Run: headless pygame with SDL's dummy video driver; simulated clock (each Clock.tick advances the game by its frame time, no real sleeping); random seed 0; keys injected as events and as key.get_pressed() state; mouse plan: one left click at the window centre at the start of phase 2, then a move to the lower-right quarter at the start of phase 3.
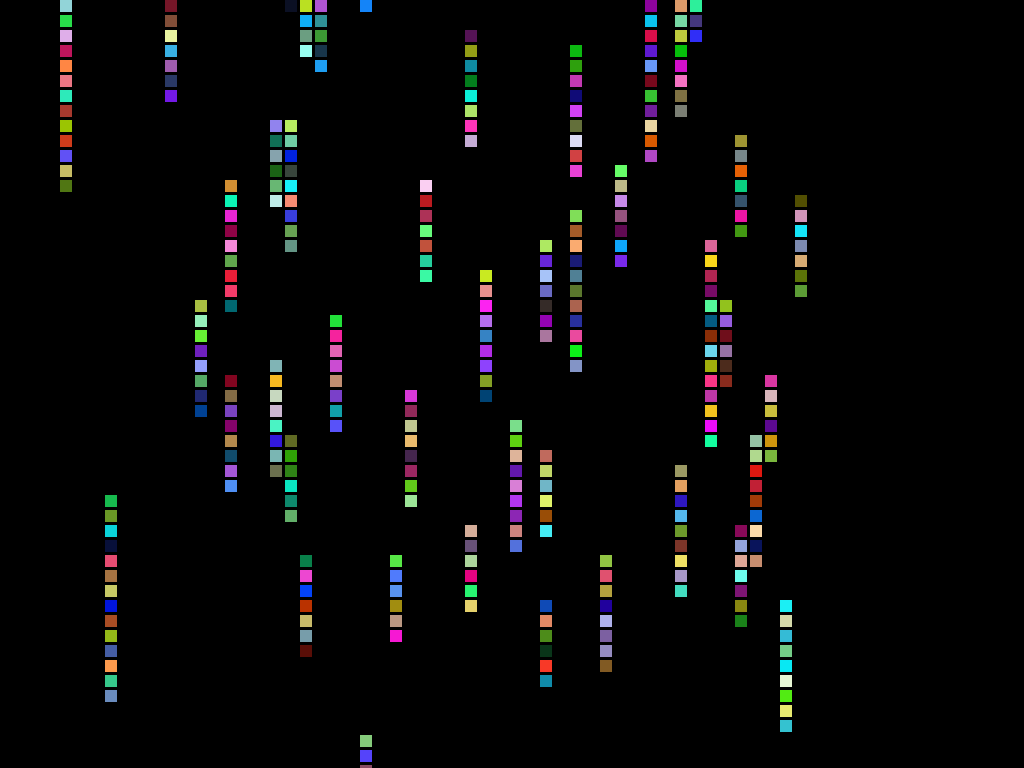
Frame 1 of 4 · flips 1–60 · no input
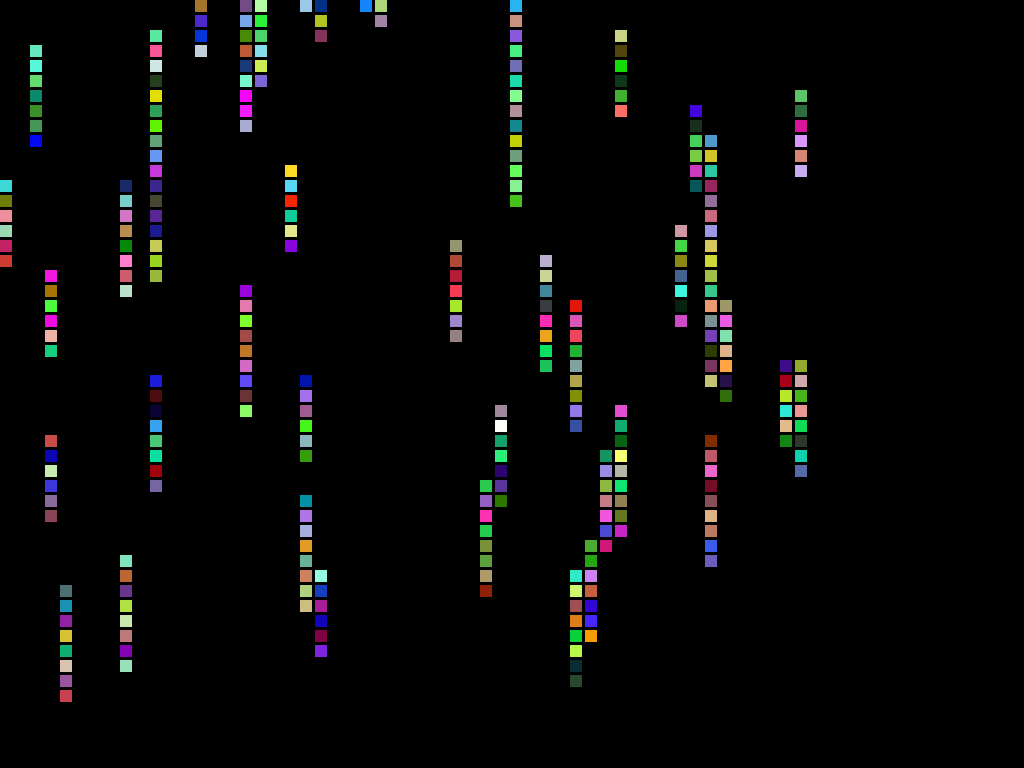
Frame 2 of 4 · flips 61–180 · clicked the window centre · tapped SPACE, RETURN · held RIGHT (→), D
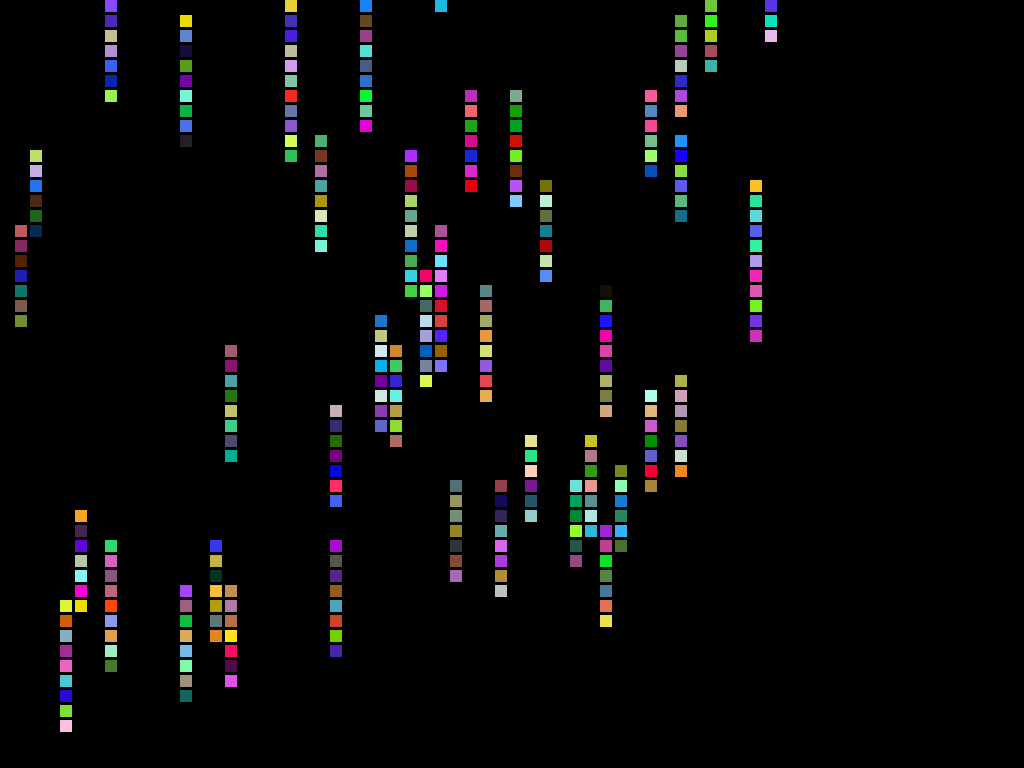
Frame 3 of 4 · flips 181–300 · moved the mouse to the lower-right quarter · held DOWN (↓), S
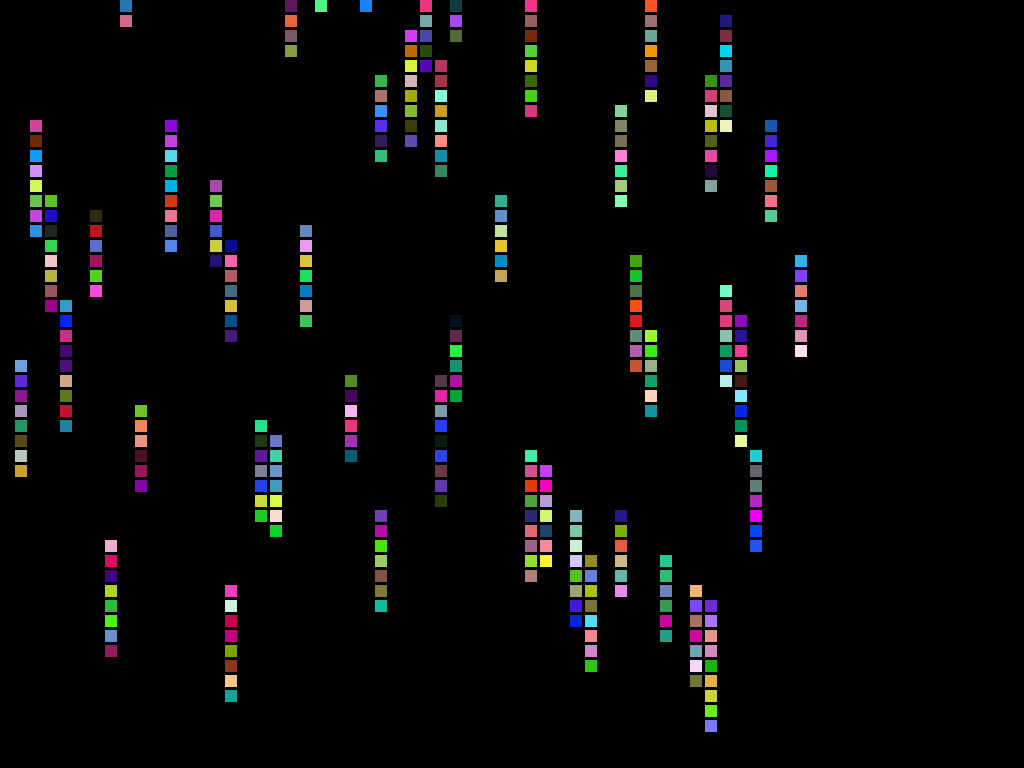
Frame 4 of 4 · flips 301–420 · held LEFT (←), A, UP (↑), W

The pygame program that drew these frames:

import random
import pygame
import math


class Particle():

    def __init__(self, pos = (0,0), size = 15, life = 1000):
        self.pos = pos
        self.size = size
        self.color = pygame.Color(random.randrange(0,256),random.randrange(0,256), random.randrange(0,256))
        self.alpha = 255
        self.life = life
        self.age = 0
        self.surface = self.update_surface()
        self.dead = False

    def update_surface(self):
        surf = pygame.Surface((self.size * 0.8, self.size * 0.8))
        surf.fill(self.color)
        return surf

    def update (self, dt):
        self.age += dt
        self.alpha = 255 * (math.sin(math.radians(self.age))+1)/2
        if self.age > self.life:
            self.dead = True
            self.apha = 255 * (1- (self.age/self.life))

    def draw(self, surface):
        surface.blit(self.surface, self.pos)
        

class ParticleTrail():
    
    def __init__(self, pos, size, life):
        self.pos = pos
        self.size = size
        self.life = life
        self.particles = []

    def update(self, dt):
        particle = Particle(self.pos, size = self.size, life = self.life)
        self.particles.insert(0, particle)
        self._update_particles(dt)
        self._update_pos()

    def _update_particles(self, dt):
        for idx, particle in enumerate(self.particles):
            particle.update(dt)
            if particle.dead:
                del self.particles[idx]

    def _update_pos(self):
        x,y = self.pos
        y += self.size
        self.pos = (x,y)

    def draw(self, surface):
        for particle in self.particles:
            particle.draw(surface)

class Rain():

    def __init__(self, screen_res):
        self.screen_res = screen_res
        self.particle_size = 15
        self._birth_rate = 1
        self.trails = []

    def _birth_new_trails(self):
        for count in range (self._birth_rate):
            screen_width = self.screen_res[0]
            x = random.randrange(0, screen_width, self.particle_size)
            pos = (x,0)
            life = random.randrange(500,800)
            trail = ParticleTrail(pos, self.particle_size, life)
            self.trails.insert(0, trail)
    
    def update(self, dt):
        self._birth_new_trails()
        self.update_trails(dt)

    def update_trails(self, dt):
        for idx, trail in enumerate(self.trails):
            trail.update(dt)
            if self._trail_is_offscreen(trail):
                del self.trails[idx]

    def _trail_is_offscreen(self, trail):
        tail_is_offscreen = trail.particles[-1].pos[1] > self.screen_res[1]
        return tail_is_offscreen

    def draw(self, surface):
        for trail in self.trails:
            trail.draw(surface)

def mouseClickedDraw(screen):
    mouse_pos = pygame.mouse.get_pos()
    color = pygame.Color(random.randrange(0,256),random.randrange(0,256), random.randrange(0,256))
    if pygame.mouse.get_pressed()[0]:
        pygame.draw.circle(screen, color, mouse_pos, 20)
        



def main():
    pygame.init()
    pygame.display.set_caption("Digital Rain")
    clock = pygame.time.Clock()
    dt = 0
    resolution = (800, 600)
    screen = pygame.display.set_mode((resolution), pygame.FULLSCREEN)
    rain = Rain(resolution)
    running = True
    while running:
        for event in pygame.event.get():
            if event.type == pygame.QUIT:
                running = False
        rain.update(dt)
        black = pygame.Color(0, 0, 0)
        screen.fill(black)
        rain.draw(screen)
        mouseClickedDraw(screen)
        pygame.display.flip()
        dt = clock.tick(12)
    pygame.quit()
        
if __name__ == "__main__":
    main()
